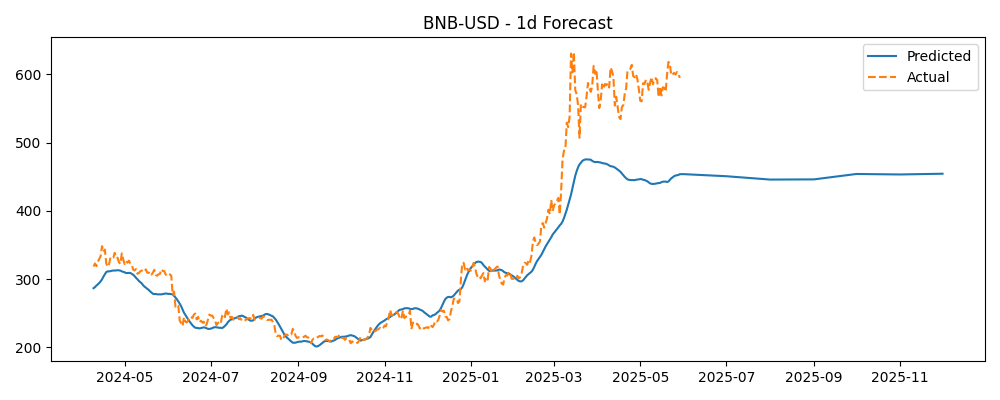

Source data for this figure (header and first rows):
Timestamp, Actual, Predicted
2024-04-09, 318.4, 286.5
2024-04-10, 322.8, 288.1
2024-04-11, 319, 290.4
2024-04-12, 324.9, 292.1
2024-04-13, 329.2, 294.1
2024-04-14, 333.4, 296.5
2024-04-15, 348.2, 299.5
2024-04-16, 340, 303.5
2024-04-17, 343.2, 307
2024-04-18, 322.7, 310.3
2024-04-19, 317.9, 311.1
2024-04-20, 321.7, 311.2
2024-04-21, 332, 311.5
2024-04-22, 330.6, 312.1
2024-04-23, 331.2, 312.4
2024-04-24, 338.3, 312.4
2024-04-25, 330.8, 312.7
2024-04-26, 331.2, 312.8
2024-04-27, 324.5, 312.7
2024-04-28, 322.1, 312.3
2024-04-29, 337.6, 311.2
2024-04-30, 328.7, 310.5
2024-05-01, 322, 309.9
2024-05-02, 326.2, 308.7
2024-05-03, 323.9, 308.9
2024-05-04, 326.9, 308.9
2024-05-05, 322.8, 308.8
2024-05-06, 321.6, 307.7
2024-05-07, 314, 306.3
2024-05-08, 312.5, 304.4
2024-05-09, 314.6, 301.8
2024-05-10, 307.7, 299.8
2024-05-11, 308.6, 297.4
2024-05-12, 311.1, 295.4
2024-05-13, 312.1, 293.9
2024-05-14, 313.5, 291
2024-05-15, 311.4, 289
2024-05-16, 314.1, 287.4
2024-05-17, 309.5, 285.8
2024-05-18, 309, 284.1
2024-05-19, 310.7, 281.9
2024-05-20, 306.5, 280.2
2024-05-21, 309.2, 278.4
2024-05-22, 313.5, 277.8
2024-05-23, 305.9, 278.1
2024-05-24, 304.7, 277.6
2024-05-25, 306.9, 277.5
2024-05-26, 307.6, 277.6
2024-05-27, 314.3, 277.4
2024-05-28, 311.8, 278
2024-05-29, 311.7, 278.3
2024-05-30, 306.9, 278.8
2024-05-31, 305, 278.4
2024-06-01, 307.4, 278.2
2024-06-02, 306.7, 278.1
2024-06-03, 305.2, 277.8
2024-06-04, 276.9, 277.5
2024-06-05, 281.5, 275.2
2024-06-06, 259.4, 272.9
2024-06-07, 262.1, 270
... 363 more rows
